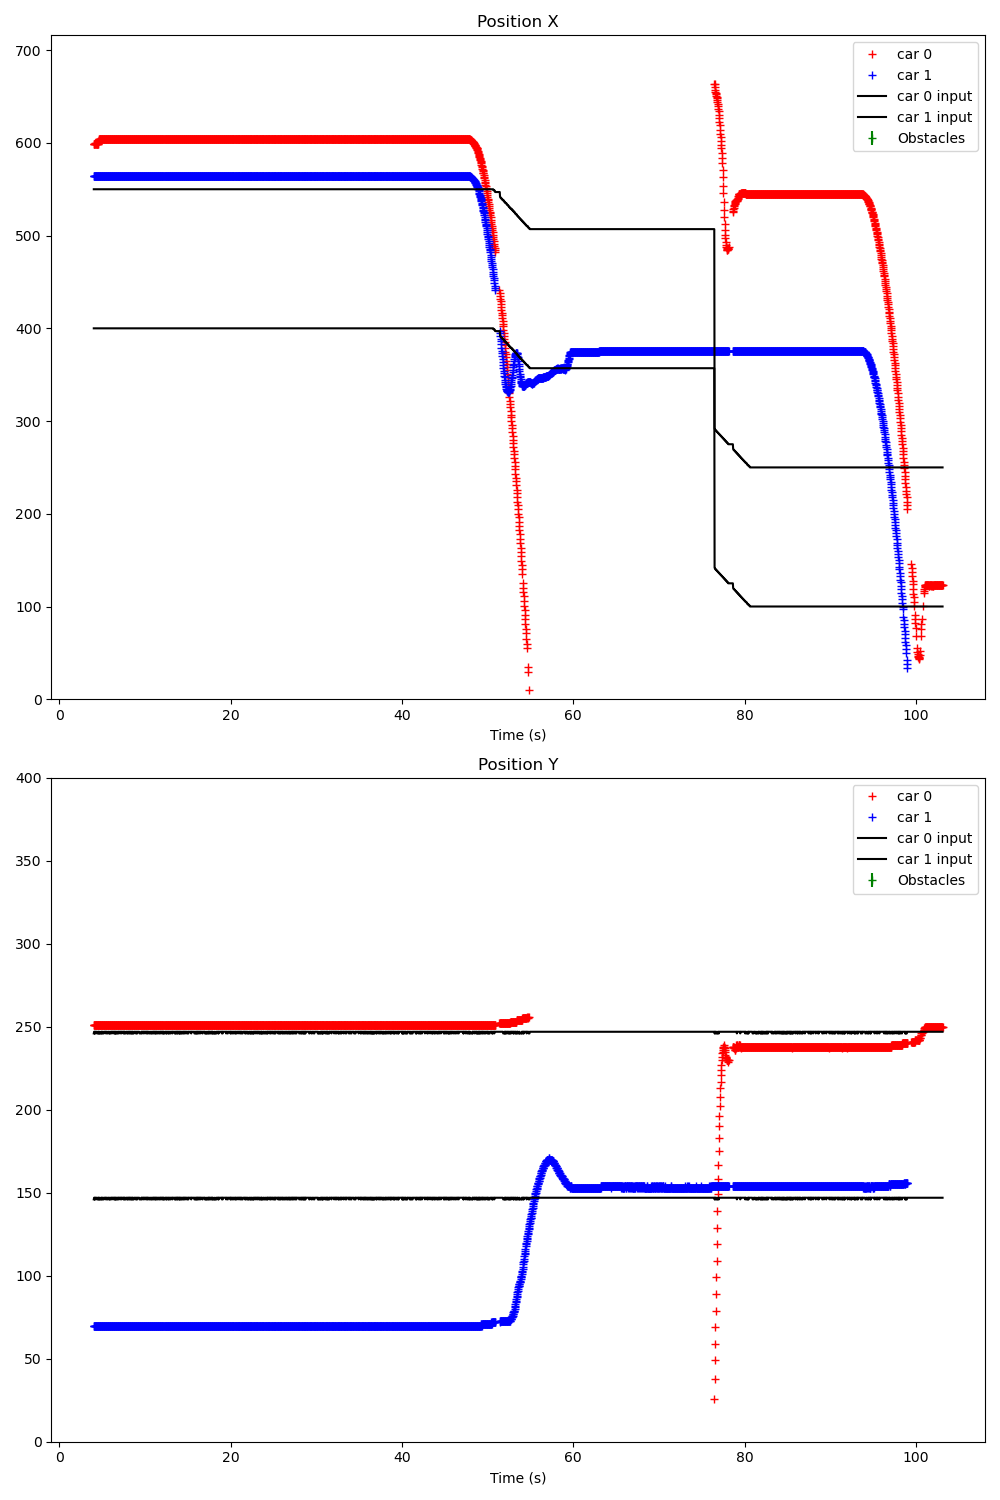

Values plotted in this chart, from the file beside it:
Time (s); ; car_position; ; input; ; command; ; obstacles
4.028; ; 0; 599; 251; 0; 93; 43; 1; 564; 70; 3; 91; 45; ; 300; 200; ; 0; 0; 
4.044; ; 0; 599; 251; 0; 93; 43; 1; 564; 70; 3; 91; 45; ; 0; 550; 246; 1; 400; 146; ; 0; 0
4.082; ; 0; 599; 251; 0; 93; 43; 1; 564; 70; 3; 91; 45; ; 0; 550; 247; 1; 400; 147; ; 0; 150
4.115; ; 0; 599; 251; 0; 93; 43; 1; 564; 70; 3; 91; 45; ; 0; 550; 247; 1; 400; 147; ; 0; 0
4.147; ; 0; 599; 251; 0; 93; 43; 1; 564; 70; 3; 91; 45; ; 0; 550; 246; 1; 400; 146; ; 0; 0
4.183; ; 0; 599; 251; 0; 93; 43; 1; 564; 70; 3; 91; 45; ; 0; 550; 247; 1; 400; 147; ; 0; 0
4.215; ; 0; 600; 251; 0; 93; 43; 1; 564; 70; 3; 91; 45; ; 0; 550; 246; 1; 400; 146; ; 0; 0
4.247; ; 0; 599; 251; 0; 93; 43; 1; 564; 70; 3; 91; 45; ; 0; 550; 247; 1; 400; 147; ; 0; 0
4.283; ; 0; 599; 251; 0; 93; 43; 1; 564; 70; 3; 91; 45; ; 0; 550; 247; 1; 400; 147; ; 0; 0
4.315; ; 0; 600; 251; 0; 93; 43; 1; 564; 70; 3; 91; 45; ; 0; 550; 247; 1; 400; 147; ; 0; 0
4.347; ; 0; 600; 251; 0; 93; 43; 1; 564; 70; 3; 91; 45; ; 0; 550; 247; 1; 400; 147; ; 0; 0
4.384; ; 0; 599; 251; 0; 93; 43; 1; 564; 70; 3; 91; 45; ; 0; 550; 247; 1; 400; 147; ; 0; 0
4.416; ; 0; 599; 251; 0; 93; 43; 1; 564; 70; 3; 91; 45; ; 0; 550; 246; 1; 400; 146; ; 0; 0
4.447; ; 0; 599; 251; 0; 93; 43; 1; 564; 70; 3; 91; 45; ; 0; 550; 246; 1; 400; 146; ; 0; 0
4.483; ; 0; 599; 251; 0; 93; 43; 1; 564; 70; 3; 91; 45; ; 0; 550; 246; 1; 400; 146; ; 0; 0
4.516; ; 0; 599; 251; 0; 93; 43; 1; 564; 70; 3; 91; 45; ; 0; 550; 247; 1; 400; 147; ; 0; 0
4.547; ; 0; 601; 251; 0; 93; 43; 1; 564; 70; 3; 91; 45; ; 0; 550; 247; 1; 400; 147; ; 0; 0
4.583; ; 0; 602; 251; 0; 92; 43; 1; 564; 70; 3; 91; 45; ; 0; 550; 246; 1; 400; 146; ; 0; 0
4.616; ; 0; 603; 251; 0; 93; 43; 1; 564; 70; 3; 91; 45; ; 0; 550; 247; 1; 400; 147; ; 0; 0
4.647; ; 0; 604; 251; 0; 93; 43; 1; 564; 70; 3; 91; 45; ; 0; 550; 246; 1; 400; 146; ; 0; 0
4.683; ; 0; 604; 251; 0; 93; 43; 1; 564; 70; 3; 91; 45; ; 0; 550; 246; 1; 400; 146; ; 0; 0
4.715; ; 0; 604; 251; 0; 93; 43; 1; 564; 70; 3; 91; 45; ; 0; 550; 247; 1; 400; 147; ; 0; 0
4.747; ; 0; 604; 251; 0; 93; 43; 1; 564; 70; 3; 91; 45; ; 0; 550; 246; 1; 400; 146; ; 0; 0
4.783; ; 0; 604; 251; 0; 93; 43; 1; 564; 70; 3; 91; 45; ; 0; 550; 246; 1; 400; 146; ; 0; 0
4.815; ; 0; 604; 251; 0; 93; 43; 1; 564; 70; 3; 91; 45; ; 0; 550; 246; 1; 400; 146; ; 0; 0
4.847; ; 0; 604; 251; 0; 93; 43; 1; 564; 70; 3; 90; 45; ; 0; 550; 246; 1; 400; 146; ; 0; 0
4.883; ; 0; 604; 251; 0; 93; 43; 1; 564; 70; 3; 91; 45; ; 0; 550; 247; 1; 400; 147; ; 0; 0
4.915; ; 0; 604; 251; 0; 93; 43; 1; 564; 70; 3; 91; 45; ; 0; 550; 246; 1; 400; 146; ; 0; 0
4.947; ; 0; 604; 251; 0; 93; 43; 1; 564; 70; 3; 90; 45; ; 0; 550; 247; 1; 400; 147; ; 0; 0
4.983; ; 0; 604; 251; 0; 93; 43; 1; 564; 70; 3; 90; 45; ; 0; 550; 247; 1; 400; 147; ; 0; 0
5.015; ; 0; 604; 251; 0; 92; 43; 1; 564; 70; 3; 91; 45; ; 0; 550; 246; 1; 400; 146; ; 0; 0
5.048; ; 0; 604; 251; 0; 93; 43; 1; 564; 70; 3; 90; 45; ; 0; 550; 246; 1; 400; 146; ; 0; 0
5.083; ; 0; 604; 251; 0; 93; 43; 1; 564; 70; 3; 90; 45; ; 0; 550; 247; 1; 400; 147; ; 0; 0
5.115; ; 0; 604; 251; 0; 92; 43; 1; 564; 70; 3; 90; 45; ; 0; 550; 247; 1; 400; 147; ; 0; 0
5.147; ; 0; 604; 251; 0; 93; 43; 1; 564; 70; 3; 90; 45; ; 0; 550; 246; 1; 400; 146; ; 0; 0
5.184; ; 0; 604; 251; 0; 93; 43; 1; 564; 70; 3; 90; 45; ; 0; 550; 246; 1; 400; 146; ; 0; 0
5.215; ; 0; 604; 251; 0; 93; 43; 1; 564; 70; 3; 90; 45; ; 0; 550; 246; 1; 400; 146; ; 0; 0
5.247; ; 0; 604; 251; 0; 93; 43; 1; 564; 70; 3; 90; 45; ; 0; 550; 247; 1; 400; 147; ; 0; 0
5.292; ; 0; 604; 251; 0; 93; 43; 1; 564; 70; 3; 90; 45; ; 0; 550; 247; 1; 400; 147; ; 0; 0
5.321; ; 0; 604; 251; 0; 92; 43; 1; 564; 70; 3; 91; 45; ; 0; 550; 247; 1; 400; 147; ; 0; 0
5.345; ; 0; 604; 251; 0; 93; 43; 1; 564; 70; 3; 91; 45; ; 0; 550; 247; 1; 400; 147; ; 0; 0
5.383; ; 0; 604; 251; 0; 93; 43; 1; 564; 70; 3; 91; 45; ; 0; 550; 247; 1; 400; 147; ; 0; 0
5.415; ; 0; 604; 251; 0; 93; 43; 1; 564; 70; 3; 90; 45; ; 0; 550; 247; 1; 400; 147; ; 0; 0
5.447; ; 0; 604; 251; 0; 92; 43; 1; 564; 70; 3; 90; 45; ; 0; 550; 246; 1; 400; 146; ; 0; 0
5.483; ; 0; 604; 251; 0; 93; 43; 1; 564; 70; 3; 91; 45; ; 0; 550; 247; 1; 400; 147; ; 0; 0
5.515; ; 0; 604; 251; 0; 93; 43; 1; 564; 70; 3; 90; 45; ; 0; 550; 247; 1; 400; 147; ; 0; 0
5.547; ; 0; 604; 251; 0; 93; 43; 1; 564; 70; 3; 91; 45; ; 0; 550; 247; 1; 400; 147; ; 0; 0
5.582; ; 0; 604; 251; 0; 93; 43; 1; 564; 70; 3; 91; 45; ; 0; 550; 246; 1; 400; 146; ; 0; 0
5.615; ; 0; 604; 251; 0; 93; 43; 1; 564; 70; 3; 91; 45; ; 0; 550; 246; 1; 400; 146; ; 0; 0
5.647; ; 0; 604; 251; 0; 93; 43; 1; 564; 70; 3; 91; 45; ; 0; 550; 246; 1; 400; 146; ; 0; 0
5.683; ; 0; 604; 251; 0; 93; 43; 1; 564; 70; 3; 91; 45; ; 0; 550; 247; 1; 400; 147; ; 0; 0
5.715; ; 0; 604; 251; 0; 93; 43; 1; 564; 70; 3; 91; 45; ; 0; 550; 247; 1; 400; 147; ; 0; 0
5.747; ; 0; 604; 251; 0; 93; 43; 1; 564; 70; 3; 90; 45; ; 0; 550; 247; 1; 400; 147; ; 0; 0
5.783; ; 0; 604; 251; 0; 93; 43; 1; 564; 70; 3; 91; 45; ; 0; 550; 247; 1; 400; 147; ; 0; 0
5.814; ; 0; 604; 251; 0; 93; 43; 1; 564; 70; 3; 91; 45; ; 0; 550; 246; 1; 400; 146; ; 0; 0
5.847; ; 0; 604; 251; 0; 93; 43; 1; 564; 70; 3; 91; 45; ; 0; 550; 246; 1; 400; 146; ; 0; 0
5.883; ; 0; 604; 251; 0; 93; 43; 1; 564; 70; 3; 91; 45; ; 0; 550; 247; 1; 400; 147; ; 0; 0
5.915; ; 0; 604; 251; 0; 93; 43; 1; 564; 70; 3; 91; 45; ; 0; 550; 246; 1; 400; 146; ; 0; 0
5.947; ; 0; 604; 251; 0; 93; 43; 1; 564; 70; 3; 91; 45; ; 0; 550; 246; 1; 400; 146; ; 0; 0
5.983; ; 0; 604; 251; 0; 93; 43; 1; 564; 70; 3; 91; 45; ; 0; 550; 246; 1; 400; 146; ; 0; 0
... 2,860 more rows
